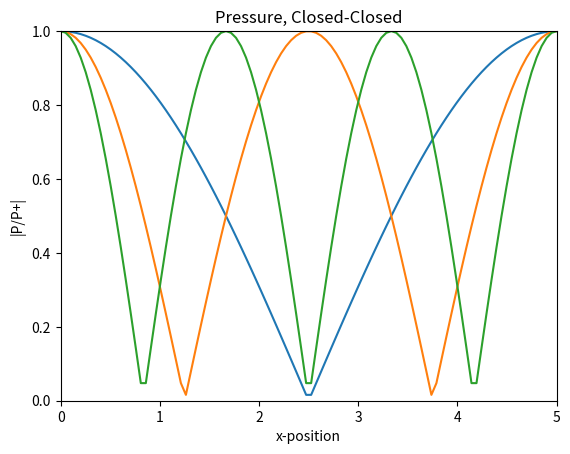
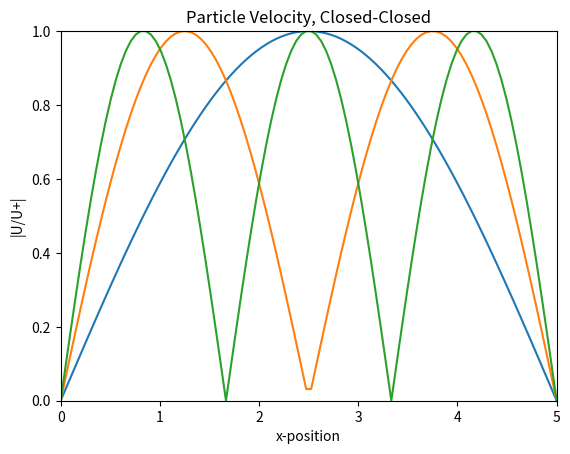

Source code (Python) for these figures, in order:
# PSUACS
# ACS502_HW4_Q6_closedClosedpipe
# Jasser Alshehri
# Starkey Hearing Technologies
# 10/13/2018


import numpy as np
import matplotlib.pyplot as plt
from numpy import pi, sin, cos, tan, exp


def main(args):
    L = 5.
    x = np.linspace(0.,L,100)
    c = 343.
    t = 0

    rho0 = 1.21
    Z0 = rho0*c
    plt.figure()
    for n in range(1,4):
        k = n*pi/L
        p = np.abs(exp(1j*(k*c)*t)*(cos(k*x)))
        plt.plot(x,p)
    plt.xlim(0,L)
    plt.ylim(0,1)
    plt.title("Pressure, Closed-Closed")
    plt.xlabel("x-position")
    plt.ylabel("|P/P+|")

    plt.figure()
    for n in range(1,4):
        k = n*pi/L
        omega= k*c
        u = np.abs((-1j/Z0)*exp(1j*(k*c)*t)*(sin(k*x)))
        plt.plot(x,u/(max(u)))
    plt.xlim(0,L)
    plt.ylim(0,1)
    plt.title("Particle Velocity, Closed-Closed")
    plt.xlabel("x-position")
    plt.ylabel("|U/U+|")
    plt.show()


    return 0


if __name__ == '__main__':
    import sys

    sys.exit(main(sys.argv))
